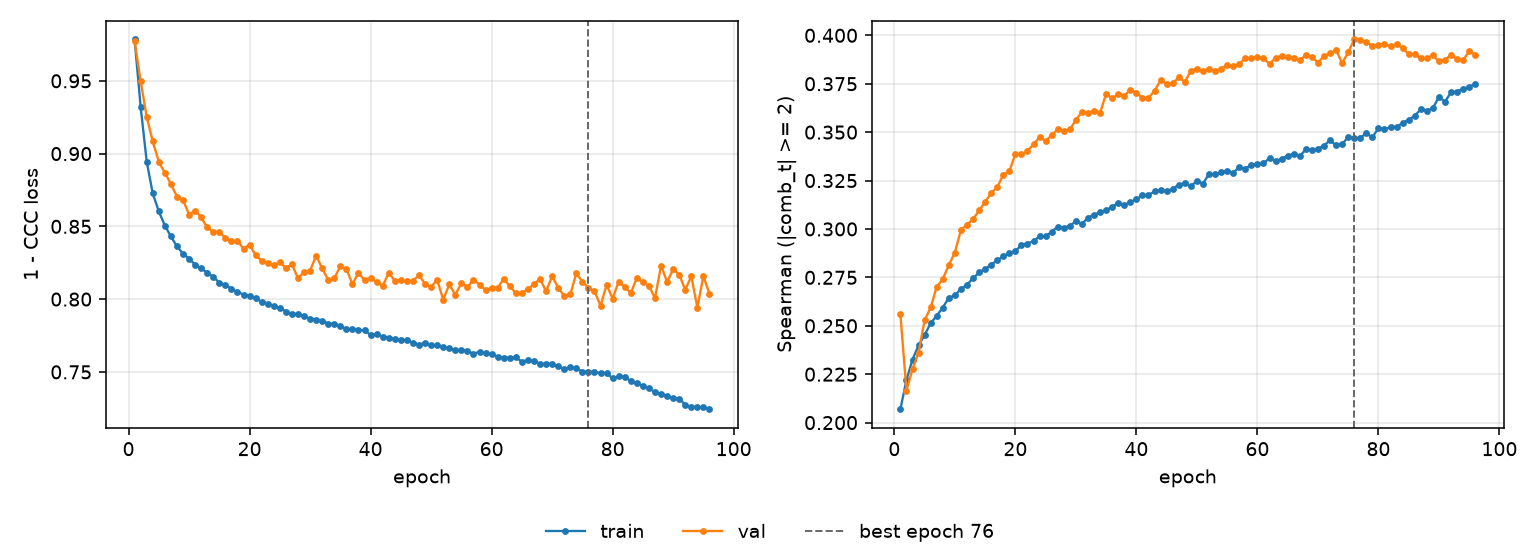

The file beside this chart, header and first rows:
epoch, tr_loss, vl_loss, tr_sp, vl_sp, is_best
1, 0.9784, 0.9771, 0.2069, 0.256, False
2, 0.9321, 0.9497, 0.222, 0.2165, False
3, 0.8945, 0.9252, 0.2326, 0.2278, False
4, 0.8726, 0.9084, 0.2399, 0.2362, False
5, 0.8603, 0.8944, 0.2452, 0.2528, False
6, 0.8506, 0.8868, 0.2514, 0.2594, False
7, 0.8431, 0.8791, 0.2552, 0.2701, False
8, 0.8362, 0.8705, 0.2594, 0.2741, False
9, 0.8312, 0.8682, 0.2644, 0.2813, False
10, 0.8278, 0.8581, 0.2657, 0.2878, False
11, 0.8237, 0.8609, 0.269, 0.2994, False
12, 0.8211, 0.8561, 0.2712, 0.3022, False
13, 0.8183, 0.8493, 0.2744, 0.3049, False
14, 0.8152, 0.8461, 0.2775, 0.3096, False
15, 0.8114, 0.8463, 0.2794, 0.3139, False
16, 0.8099, 0.842, 0.2816, 0.3185, False
17, 0.8072, 0.8399, 0.2838, 0.3216, False
18, 0.805, 0.8402, 0.2859, 0.328, False
19, 0.8031, 0.8346, 0.2876, 0.3298, False
20, 0.8022, 0.8375, 0.2886, 0.3388, False
21, 0.8005, 0.8301, 0.2917, 0.3385, False
22, 0.7981, 0.8264, 0.2924, 0.3403, False
23, 0.797, 0.8251, 0.2938, 0.3437, False
24, 0.795, 0.8232, 0.2962, 0.3474, False
25, 0.7942, 0.8254, 0.2961, 0.3455, False
26, 0.7914, 0.8212, 0.2986, 0.3483, False
27, 0.7899, 0.8239, 0.3011, 0.3516, False
28, 0.7899, 0.8143, 0.3005, 0.3507, False
29, 0.7884, 0.8186, 0.3017, 0.3514, False
30, 0.7867, 0.8195, 0.3039, 0.3562, False
31, 0.786, 0.8298, 0.3025, 0.3605, False
32, 0.7853, 0.8211, 0.3058, 0.3599, False
33, 0.7832, 0.8131, 0.3073, 0.3612, False
34, 0.783, 0.8144, 0.3086, 0.36, False
35, 0.7815, 0.8225, 0.3098, 0.3698, False
36, 0.7795, 0.8207, 0.3114, 0.3674, False
37, 0.7794, 0.8103, 0.3136, 0.3696, False
38, 0.7787, 0.8182, 0.3123, 0.3689, False
39, 0.7787, 0.8128, 0.314, 0.3719, False
40, 0.7752, 0.8142, 0.3152, 0.3704, False
41, 0.7759, 0.8121, 0.3176, 0.3677, False
42, 0.7742, 0.8089, 0.3175, 0.3676, False
43, 0.7736, 0.8182, 0.3194, 0.3714, False
44, 0.7726, 0.8126, 0.3203, 0.3768, False
45, 0.7719, 0.8131, 0.3194, 0.3749, False
46, 0.7719, 0.8122, 0.3208, 0.3751, False
47, 0.7701, 0.8127, 0.3228, 0.3783, False
48, 0.7688, 0.8165, 0.3237, 0.3758, False
49, 0.7698, 0.8103, 0.3221, 0.3818, False
50, 0.7686, 0.8084, 0.3248, 0.3828, False
51, 0.7683, 0.8133, 0.3234, 0.3815, False
52, 0.7668, 0.7997, 0.3283, 0.3826, False
53, 0.7664, 0.8101, 0.3282, 0.3817, False
54, 0.7649, 0.803, 0.3293, 0.3827, False
55, 0.7652, 0.8109, 0.3301, 0.3846, False
56, 0.7644, 0.8081, 0.3289, 0.3839, False
57, 0.7623, 0.8133, 0.3321, 0.3851, False
58, 0.7638, 0.81, 0.3312, 0.3882, False
59, 0.7627, 0.8061, 0.3332, 0.3883, False
60, 0.7623, 0.8078, 0.3333, 0.3888, False
... 36 more rows
